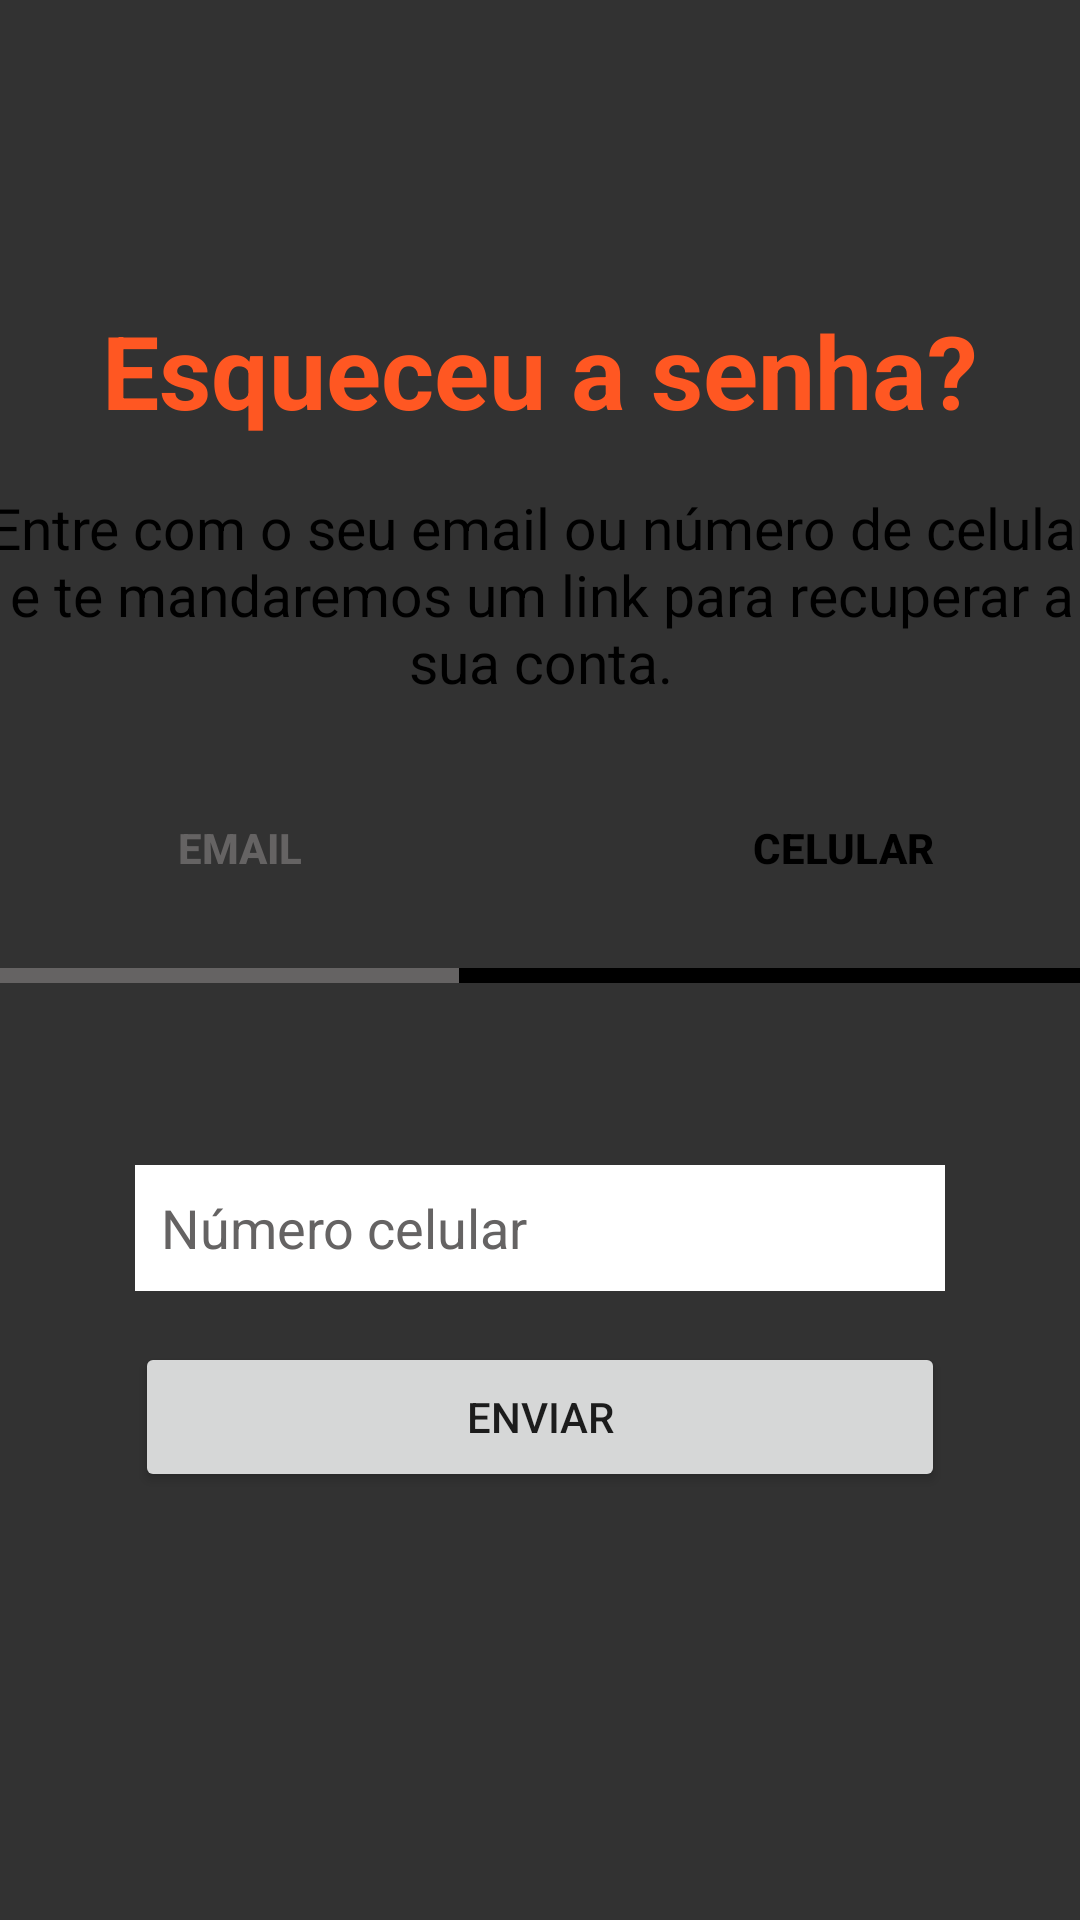

Reconstruct the res/layout file that produces this screen, plus the resources it refers to.
<!-- AndroidManifest.xml: application theme Theme.DermageIbmec -->
<!-- res/layout/activity_recuperar_senha_telefone.xml -->
<?xml version="1.0" encoding="utf-8"?>
<androidx.constraintlayout.widget.ConstraintLayout xmlns:android="http://schemas.android.com/apk/res/android"
    xmlns:app="http://schemas.android.com/apk/res-auto"
    xmlns:tools="http://schemas.android.com/tools"
    android:layout_width="match_parent"
    android:layout_height="match_parent"
    android:background="@color/dark_grey"
    tools:context=".RecuperarSenhaTelefoneActivity">

    <ImageView
        android:id="@+id/imageView"
        android:layout_width="172dp"
        android:layout_height="52dp"
        android:layout_marginTop="20dp"
        android:minWidth="190dp"
        android:minHeight="60dp"
        app:layout_constraintEnd_toEndOf="parent"
        app:layout_constraintStart_toStartOf="parent"
        app:layout_constraintTop_toTopOf="parent"
        app:srcCompat="@drawable/dermage_logo" />

    <ImageView
        android:id="@+id/imageView5"
        android:layout_width="match_parent"
        android:layout_height="570dp"
        android:layout_marginTop="8dp"
        app:layout_constraintBottom_toBottomOf="parent"
        app:layout_constraintEnd_toEndOf="parent"
        app:layout_constraintHorizontal_bias="0.0"
        app:layout_constraintStart_toStartOf="parent"
        app:layout_constraintTop_toBottomOf="@+id/imageView"
        app:layout_constraintVertical_bias="0.061"
        app:srcCompat="@drawable/bg_rounded" />

    <TextView
        android:id="@+id/txt_esqueceu_a_senha"
        android:layout_width="wrap_content"
        android:layout_height="wrap_content"
        android:cursorVisible="false"
        android:text="Esqueceu a senha?"
        android:textColor="#FF5722"
        android:textSize="34sp"
        android:textStyle="bold"
        app:layout_constraintVertical_bias="0.04"
        app:layout_constraintBottom_toBottomOf="@+id/imageView5"
        app:layout_constraintEnd_toEndOf="@+id/imageView5"
        app:layout_constraintStart_toStartOf="parent"
        app:layout_constraintTop_toTopOf="@+id/imageView5" />

    <TextView
        android:id="@+id/txt_info"
        android:layout_width="378dp"
        android:layout_height="79dp"
        android:text="Entre com o seu email ou número de celular e te mandaremos um link para recuperar a sua conta."
        android:textAlignment="center"
        android:textColor="@color/black"
        android:textSize="19sp"
        app:layout_constraintBottom_toBottomOf="@+id/imageView5"
        app:layout_constraintEnd_toEndOf="parent"
        app:layout_constraintStart_toStartOf="parent"
        app:layout_constraintTop_toBottomOf="@+id/txt_esqueceu_a_senha"
        app:layout_constraintVertical_bias="0.04" />

    <Button
        android:id="@+id/btn_email2"
        android:layout_width="wrap_content"
        android:layout_height="wrap_content"
        android:layout_marginStart="10dp"
        android:background="@color/material_on_background_disabled"
        android:text="Email"
        android:textColor="#656363"
        android:textStyle="bold"
        app:layout_constraintBottom_toBottomOf="@+id/imageView5"
        app:layout_constraintEnd_toEndOf="parent"
        app:layout_constraintHorizontal_bias="0.099"
        app:layout_constraintStart_toStartOf="parent"
        app:layout_constraintTop_toBottomOf="@+id/txt_info"
        app:layout_constraintVertical_bias="0.046" />


    <Button
        android:id="@+id/btn_voltar2"
        android:layout_width="wrap_content"
        android:layout_height="wrap_content"
        android:background="@color/material_on_background_disabled"
        android:text="Volte para acessar a sua conta."
        android:textColor="@color/white"
        android:textSize="12sp"
        android:textStyle="bold"
        app:layout_constraintBottom_toBottomOf="parent"
        app:layout_constraintEnd_toEndOf="parent"
        app:layout_constraintStart_toStartOf="parent"
        app:layout_constraintTop_toBottomOf="@+id/imageView5" />

    <ImageView
        android:id="@+id/line_email"
        android:layout_width="207dp"
        android:layout_height="5dp"
        android:layout_marginTop="16dp"
        android:background="#656363"
        app:layout_constraintStart_toStartOf="parent"
        app:layout_constraintTop_toBottomOf="@+id/btn_email2" />

    <ImageView
        android:id="@+id/line_celular"
        android:layout_width="207dp"
        android:layout_height="5dp"
        android:layout_marginTop="16dp"
        android:background="@color/black"
        app:layout_constraintEnd_toEndOf="parent"
        app:layout_constraintTop_toBottomOf="@+id/btn_celular2" />

    <Button
        android:id="@+id/btn_celular2"
        android:layout_width="wrap_content"
        android:layout_height="wrap_content"
        android:layout_marginEnd="10dp"
        android:background="@color/material_on_background_disabled"
        android:text="Celular"
        android:textColor="@color/black"
        android:textStyle="bold"
        app:layout_constraintBottom_toBottomOf="@+id/imageView5"
        app:layout_constraintEnd_toEndOf="parent"
        app:layout_constraintHorizontal_bias="0.904"
        app:layout_constraintStart_toStartOf="parent"
        app:layout_constraintTop_toBottomOf="@+id/txt_info"
        app:layout_constraintVertical_bias="0.046" />


    <Button
        android:id="@+id/btn_enviar2"
        android:layout_width="270dp"
        android:layout_height="50dp"
        android:text="Enviar"
        app:layout_constraintVertical_bias="0.1"
        app:layout_constraintBottom_toBottomOf="@+id/imageView5"
        app:layout_constraintEnd_toEndOf="parent"
        app:layout_constraintStart_toStartOf="parent"
        app:layout_constraintTop_toBottomOf="@+id/input_celular" />

    <EditText
        android:id="@+id/input_celular"
        android:layout_width="270dp"
        android:layout_height="42dp"
        android:background="@color/white"
        android:backgroundTint="@color/white"
        android:ems="10"
        android:inputType="phone"
        android:text="  Número celular"
        android:textColor="#656363"
        tools:layout_editor_absoluteX="92dp"
        tools:layout_editor_absoluteY="522dp"
        app:layout_constraintBottom_toBottomOf="@+id/imageView5"
        app:layout_constraintEnd_toEndOf="parent"
        app:layout_constraintStart_toStartOf="parent"
        app:layout_constraintTop_toBottomOf="@+id/txt_info"
        app:layout_constraintVertical_bias="0.4" />


</androidx.constraintlayout.widget.ConstraintLayout>
<!-- resources referenced by this layout -->
<resources>
  <color name="black">#FF000000</color>
  <color name="dark_grey">#323232</color>
  <color name="white">#FFFFFFFF</color>
  <style name="Theme.DermageIbmec" parent="Theme.MaterialComponents.DayNight.NoActionBar">
          
          <item name="colorPrimary">@color/laranja_dermage</item>
          <item name="colorPrimaryVariant">@color/purple_700</item>
          <item name="colorOnPrimary">@color/white</item>
          
          <item name="colorSecondary">@color/teal_200</item>
          <item name="colorSecondaryVariant">@color/teal_700</item>
          <item name="colorOnSecondary">@color/black</item>
          
          <item name="android:statusBarColor">?attr/colorPrimaryVariant</item>
          
      </style>
  <color name="laranja_dermage">#FF6523</color>
  <color name="purple_700">#FF3700B3</color>
  <color name="teal_200">#FF03DAC5</color>
  <color name="teal_700">#FF018786</color>
</resources>
